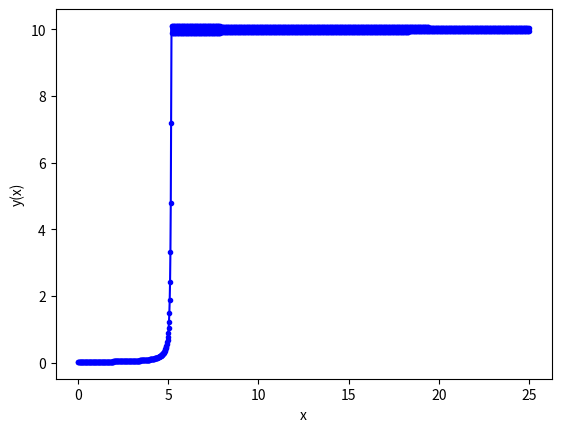

Write the Python code that produced this figure.
# importing modules
import numpy as np
import matplotlib.pyplot as plt
import math

# ------------------------------------------------------
# inputs

# functions that returns dy/dx
# i.e. the equation we want to solve: dy/dx = - y
def model(y,x): # x is t!
    # k= 1
    dydx = 10*y**2 - y**3
    return dydx

# initial conditions
x0 = 0
y0 = 0.02 # y(0) = 0.02
# total solution interval
x_final = 25  # Don't try to change the typ eof a variable (single int)
# step size
h = 0.02
# I foyu want to have a creiterion to identify auto, after the ignition delay, the sol becomes flat. 
# The best way is that when you start to see oscillations, thenyou have a problem. 
# Threshold is around 0.02 (oscillation)
# WHEN THE H IS TOO BIG, THE THING CAN EXPLODE. 
# ------------------------------------------------------

# ------------------------------------------------------
# Euler method

# number of steps
n_step = math.ceil(x_final/h)

# Definition of arrays to store the solution
y_eul = np.zeros(n_step+1)
x_eul = np.zeros(n_step+1, dtype = float)

# Initialize first element of solution arrays 
# with initial condition
y_eul[0] = y0
x_eul[0] = x0 

# Populate the x array
for i in range(n_step):
    x_eul[i+1]  = x_eul[i]  + h

slope_array = []
slope_array = np.zeros(n_step+1)

# Apply Euler method n_step times
for i in range(n_step):
    # compute the slope using the differential equation
    slope = model(y_eul[i],x_eul[i]) 
    # use the Euler method
    slope_array[i] = slope
    y_eul[i+1] = y_eul[i] + h * slope  
# ------------------------------------------------------

# ------------------------------------------------------
# super refined sampling of the exact solution 
# n_exact linearly spaced numbers
# only needed for plotting reference solution

"""
# Definition of array to store the exact solution
n_exact = 1000
x_exact = np.linspace(0,x_final,n_exact+1) 
y_exact = np.zeros(n_exact+1)

# exact values of the solution
for i in range(n_exact+1):
    y_exact[i] = y0 * math.exp(-x_exact[i])

# ------------------------------------------------------

# ------------------------------------------------------
# print results on screen
print ('Solution: step x y-eul y-exact error%')
for i in range(n_step+1):
    print(i,x_eul[i],y_eul[i], y0 * math.exp(-x_eul[i]),
            (y_eul[i]- y0 * math.exp(-x_eul[i]))/ 
            (y0 * math.exp(-x_eul[i])) * 100)
# ------------------------------------------------------

# ------------------------------------------------------
# print results in a text file (for later use if needed)
file_name= 'output_h' + str(h) + '.dat' 
f_io = open(file_name,'w') 
for i in range(n_step+1):
    s1 = str(i)
    s2 = str(x_eul[i])
    s3 = str(y_eul[i])
    s4 = s1 + ' ' + s2 + ' ' + s3
    f_io.write(s4 + '\n')
f_io.close()
# ------------------------------------------------------
"""

# Every time you make a for loop, make it clear which is the 
# initial and which is the final step and why.

epsilon = 0.001
t_sol1 = 4
t_sol2 = 5
for i in range(n_step + 1):
    if x_eul[i] <= (t_sol1 + epsilon) and x_eul[i] >= (t_sol1 - epsilon):
        print("soltion at t = 4:" + str(y_eul[i]))
    if x_eul[i] <= (t_sol2 + epsilon) and x_eul[i] >= (t_sol2 - epsilon):
        print("soltion at t = 5:" + str(y_eul[i]))
    if slope_array[i] <= (max(slope_array) + epsilon) and slope_array[i] >= (max(slope_array) - epsilon):
        print(x_eul[i])


# print(max(slope_array))



# ------------------------------------------------------
# plot results
plt.plot(x_eul, y_eul , 'b.-')#,x_exact, y_exact , 'r-')
plt.xlabel('x')
plt.ylabel('y(x)')
plt.show()
# ------------------------------------------------------




"""
NOTES

Easy an not robust, and then not so easy but more robust. 

I have the array with the solutions. I can find the index where the time = 4 and then go back to my 
y solution and then find the value of that particular index

Find mroe or less waht you expect to see. 
For the first one, around 5 seconds. for the second, 10, for the last, 20. 


If the value of the slope (iterative) is larger than the slope at t = 0 by x amount, stop
"""
